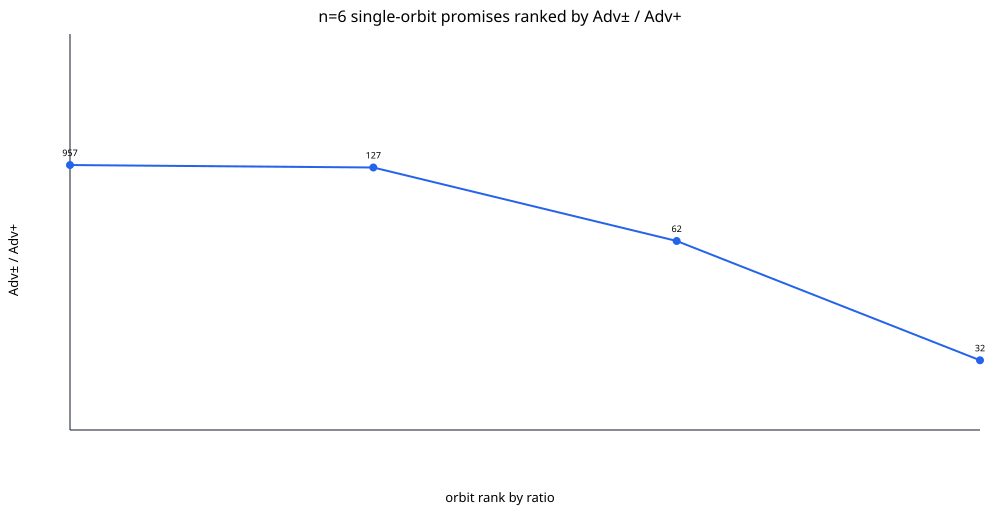

Data behind this chart, as committed beside it:
rank, rep, edges, c, orbit, aut, degrees, positives, general, positive, ratio, status_general, status_positive, orbits, inputs, pair_orbits, pair_members, maxblock
1, 957, 7, 8, 180, 4, 3:3:2:2:2:2, 958:959:1917:5949, 4.816, 4.329, 1.112, OPTIMAL, OPTIMAL, 7, 1262, 298, 195661, 89
2, 127, 6, 7, 180, 4, 4:2:2:2:1:1, 128:636:702:927, 4.159, 3.742, 1.111, OPTIMAL, OPTIMAL, 7, 1442, 360, 228241, 109
3, 62, 5, 7, 120, 6, 4:2:1:1:1:1, 64:124:664, 4.399, 4.072, 1.08, OPTIMAL, OPTIMAL, 6, 902, 168, 94501, 73
4, 32, 5, 10, 6, 120, 5:1:1:1:1:1, 64, 3.692, 3.586, 1.03, OPTIMAL, OPTIMAL, 4, 68, 6, 427, 9
